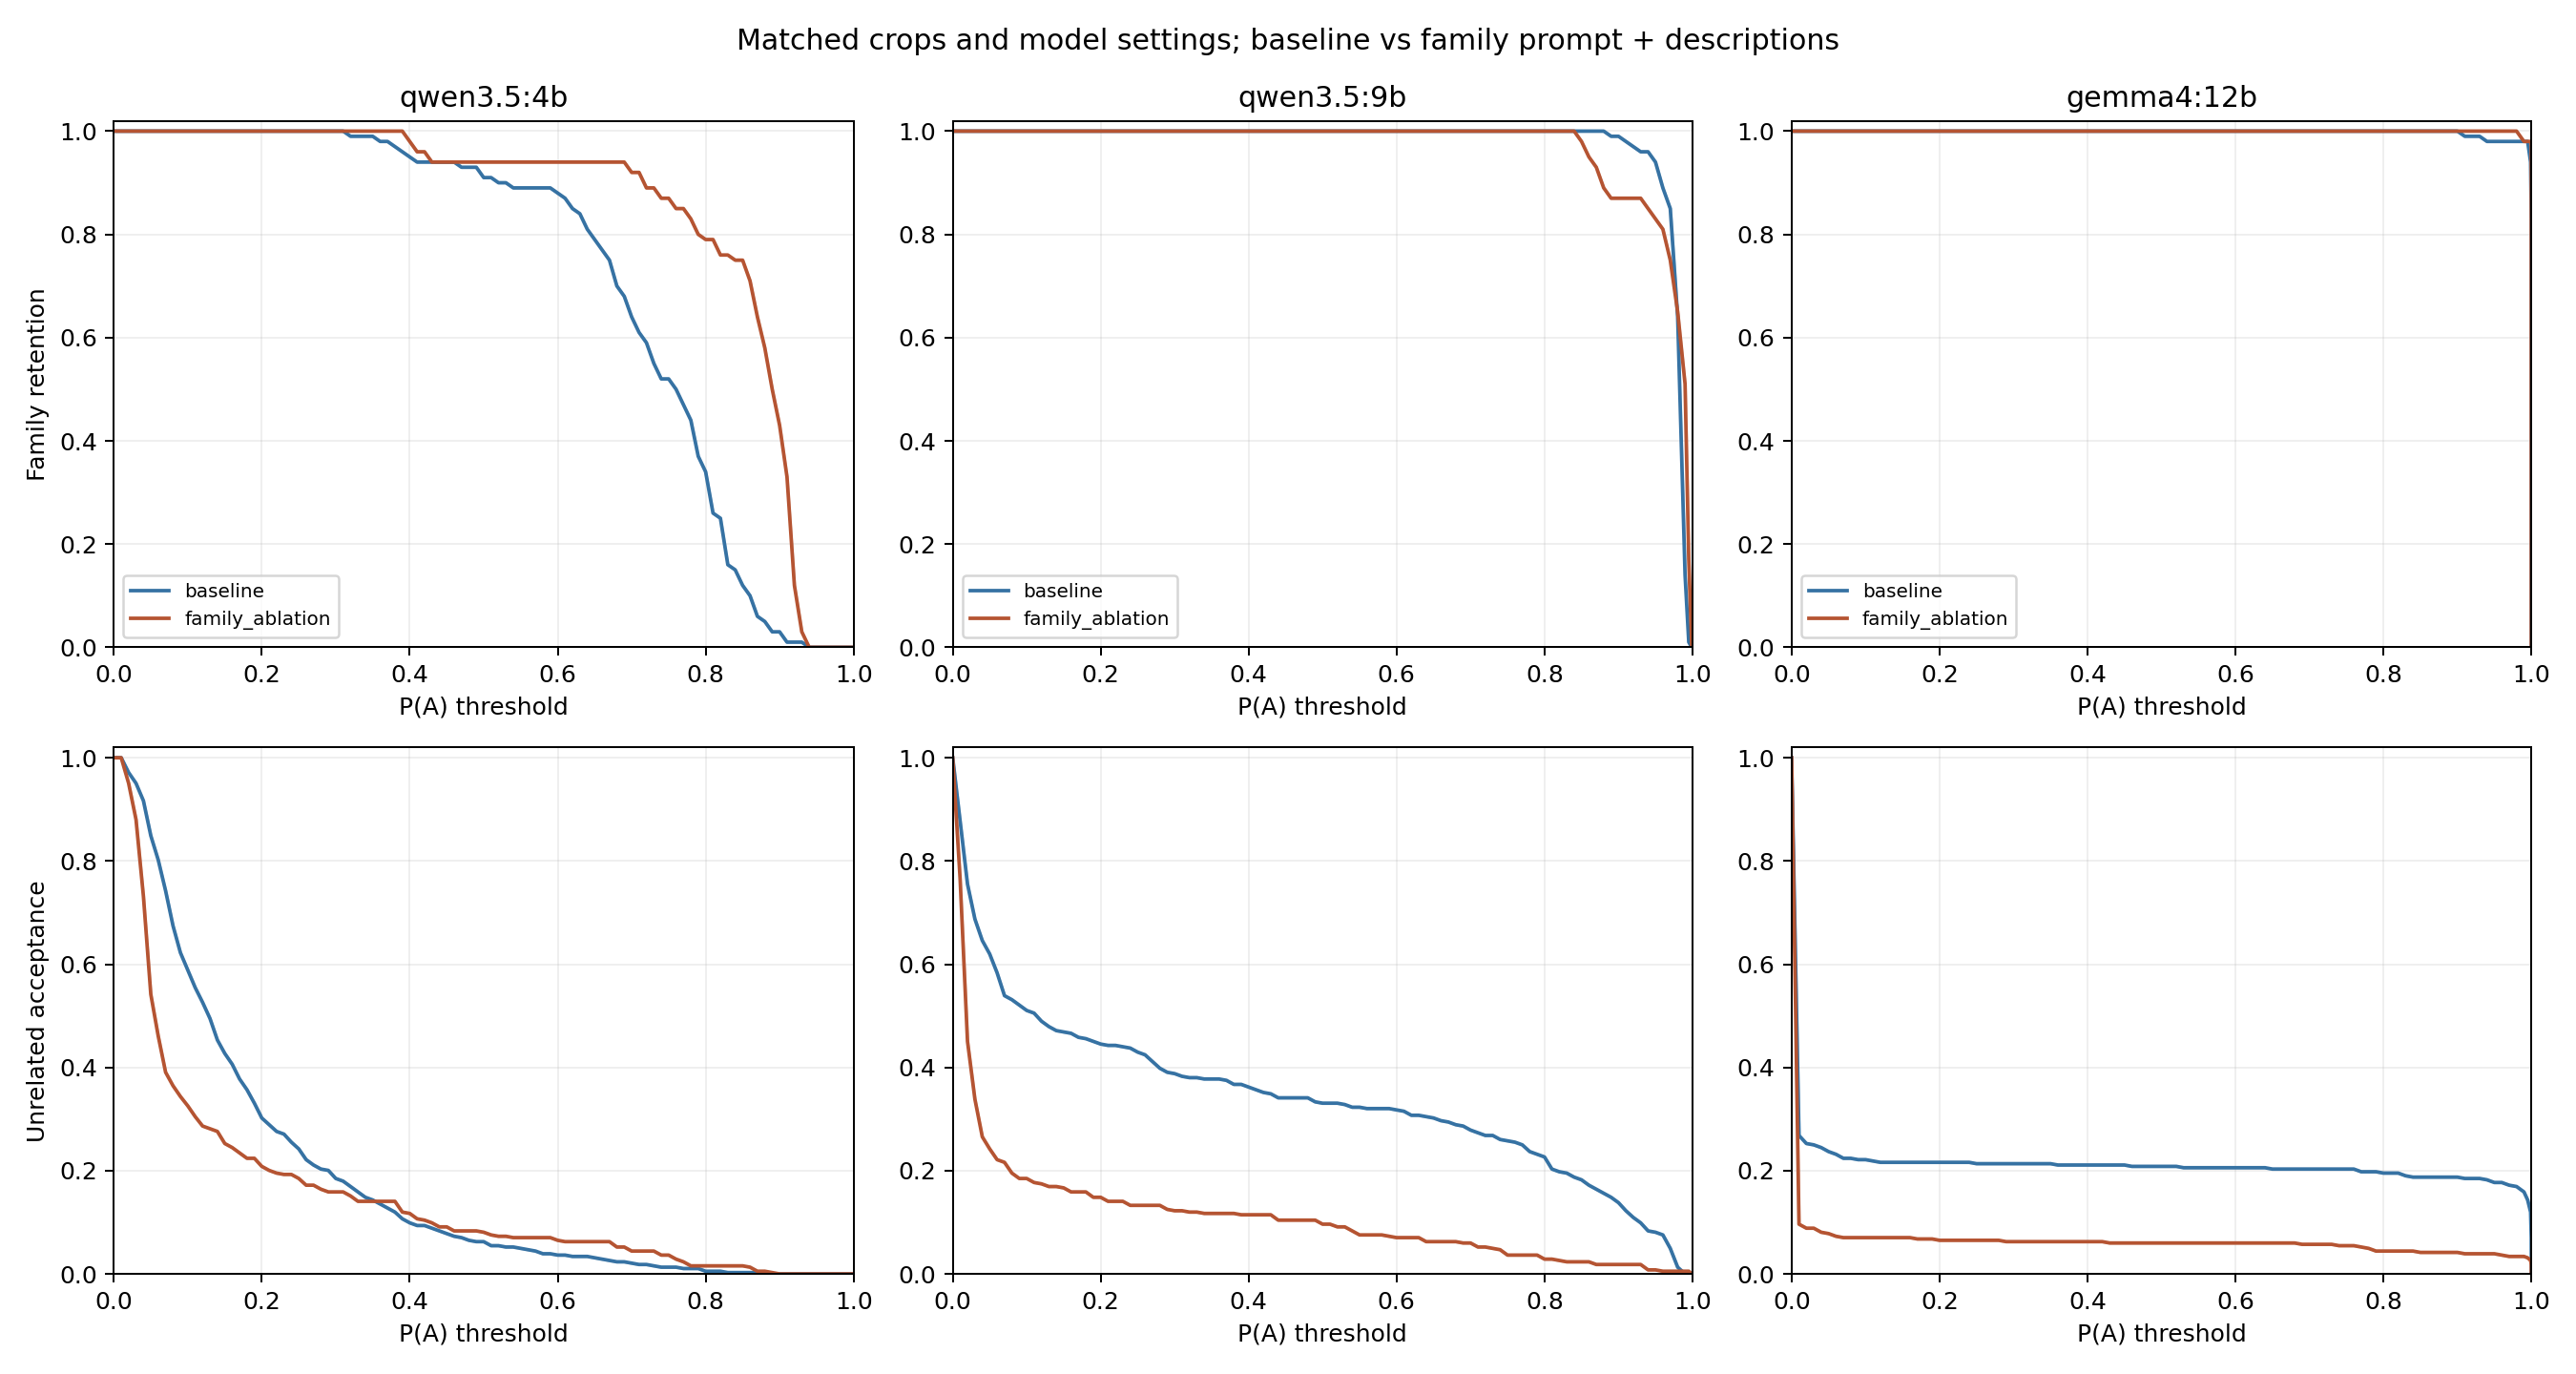

Values plotted in this chart, from the file beside it:
condition, model, scope, state, target_family, threshold, family_total, family_retained_lower, family_retained_upper, family_rate_lower, family_rate_upper, unrelated_total, unrelated_retained_lower, unrelated_retained_upper, unrelated_rate_lower, unrelated_rate_upper, own_total, own_retained_lower, own_retained_upper, own_rate_lower, own_rate_upper
baseline, qwen3.5:4b, all_crops, original, all, 0.4, 25, 24, 24, 0.96, 0.96, 96, 10, 10, 0.1042, 0.1042, 11, 11, 11, 1.0, 1.0
baseline, qwen3.5:4b, all_crops, original, all, 0.5, 25, 20, 20, 0.8, 0.8, 96, 5, 5, 0.05208, 0.05208, 11, 9, 9, 0.8182, 0.8182
baseline, qwen3.5:4b, all_crops, original, all, 0.6, 25, 19, 19, 0.76, 0.76, 96, 2, 2, 0.02083, 0.02083, 11, 9, 9, 0.8182, 0.8182
baseline, qwen3.5:4b, all_crops, original, all, 0.65, 25, 18, 18, 0.72, 0.72, 96, 2, 2, 0.02083, 0.02083, 11, 8, 8, 0.7273, 0.7273
baseline, qwen3.5:4b, all_crops, original, all, 0.7, 25, 17, 17, 0.68, 0.68, 96, 1, 1, 0.01042, 0.01042, 11, 7, 7, 0.6364, 0.6364
baseline, qwen3.5:4b, all_crops, original, all, 0.8, 25, 11, 11, 0.44, 0.44, 96, 0, 0, 0.0, 0.0, 11, 4, 4, 0.3636, 0.3636
baseline, qwen3.5:4b, all_crops, original, all, 0.9, 25, 0, 0, 0.0, 0.0, 96, 0, 0, 0.0, 0.0, 11, 0, 0, 0.0, 0.0
baseline, qwen3.5:4b, all_crops, original, all, 0.95, 25, 0, 0, 0.0, 0.0, 96, 0, 0, 0.0, 0.0, 11, 0, 0, 0.0, 0.0
baseline, qwen3.5:4b, all_crops, original, all, 0.97, 25, 0, 0, 0.0, 0.0, 96, 0, 0, 0.0, 0.0, 11, 0, 0, 0.0, 0.0
baseline, qwen3.5:4b, all_crops, original, all, 0.98, 25, 0, 0, 0.0, 0.0, 96, 0, 0, 0.0, 0.0, 11, 0, 0, 0.0, 0.0
baseline, qwen3.5:4b, all_crops, original, all, 0.99, 25, 0, 0, 0.0, 0.0, 96, 0, 0, 0.0, 0.0, 11, 0, 0, 0.0, 0.0
baseline, qwen3.5:4b, all_crops, original, all, 0.995, 25, 0, 0, 0.0, 0.0, 96, 0, 0, 0.0, 0.0, 11, 0, 0, 0.0, 0.0
baseline, qwen3.5:4b, all_crops, original, all, 0.999, 25, 0, 0, 0.0, 0.0, 96, 0, 0, 0.0, 0.0, 11, 0, 0, 0.0, 0.0
baseline, qwen3.5:4b, all_crops, original, all, 0.9999, 25, 0, 0, 0.0, 0.0, 96, 0, 0, 0.0, 0.0, 11, 0, 0, 0.0, 0.0
baseline, qwen3.5:4b, all_crops, original, all, 1, 25, 0, 0, 0.0, 0.0, 96, 0, 0, 0.0, 0.0, 11, 0, 0, 0.0, 0.0
baseline, qwen3.5:4b, all_crops, original, all, 1, 25, 0, 0, 0.0, 0.0, 96, 0, 0, 0.0, 0.0, 11, 0, 0, 0.0, 0.0
baseline, qwen3.5:4b, all_crops, state_101, all, 0.4, 25, 24, 24, 0.96, 0.96, 96, 7, 7, 0.07292, 0.07292, 11, 11, 11, 1.0, 1.0
baseline, qwen3.5:4b, all_crops, state_101, all, 0.5, 25, 24, 24, 0.96, 0.96, 96, 5, 5, 0.05208, 0.05208, 11, 11, 11, 1.0, 1.0
baseline, qwen3.5:4b, all_crops, state_101, all, 0.6, 25, 24, 24, 0.96, 0.96, 96, 3, 3, 0.03125, 0.03125, 11, 11, 11, 1.0, 1.0
baseline, qwen3.5:4b, all_crops, state_101, all, 0.65, 25, 19, 19, 0.76, 0.76, 96, 3, 3, 0.03125, 0.03125, 11, 9, 9, 0.8182, 0.8182
baseline, qwen3.5:4b, all_crops, state_101, all, 0.7, 25, 15, 15, 0.6, 0.6, 96, 3, 3, 0.03125, 0.03125, 11, 7, 7, 0.6364, 0.6364
baseline, qwen3.5:4b, all_crops, state_101, all, 0.8, 25, 6, 6, 0.24, 0.24, 96, 0, 0, 0.0, 0.0, 11, 3, 3, 0.2727, 0.2727
baseline, qwen3.5:4b, all_crops, state_101, all, 0.9, 25, 1, 1, 0.04, 0.04, 96, 0, 0, 0.0, 0.0, 11, 1, 1, 0.09091, 0.09091
baseline, qwen3.5:4b, all_crops, state_101, all, 0.95, 25, 0, 0, 0.0, 0.0, 96, 0, 0, 0.0, 0.0, 11, 0, 0, 0.0, 0.0
baseline, qwen3.5:4b, all_crops, state_101, all, 0.97, 25, 0, 0, 0.0, 0.0, 96, 0, 0, 0.0, 0.0, 11, 0, 0, 0.0, 0.0
baseline, qwen3.5:4b, all_crops, state_101, all, 0.98, 25, 0, 0, 0.0, 0.0, 96, 0, 0, 0.0, 0.0, 11, 0, 0, 0.0, 0.0
baseline, qwen3.5:4b, all_crops, state_101, all, 0.99, 25, 0, 0, 0.0, 0.0, 96, 0, 0, 0.0, 0.0, 11, 0, 0, 0.0, 0.0
baseline, qwen3.5:4b, all_crops, state_101, all, 0.995, 25, 0, 0, 0.0, 0.0, 96, 0, 0, 0.0, 0.0, 11, 0, 0, 0.0, 0.0
baseline, qwen3.5:4b, all_crops, state_101, all, 0.999, 25, 0, 0, 0.0, 0.0, 96, 0, 0, 0.0, 0.0, 11, 0, 0, 0.0, 0.0
baseline, qwen3.5:4b, all_crops, state_101, all, 0.9999, 25, 0, 0, 0.0, 0.0, 96, 0, 0, 0.0, 0.0, 11, 0, 0, 0.0, 0.0
baseline, qwen3.5:4b, all_crops, state_101, all, 1, 25, 0, 0, 0.0, 0.0, 96, 0, 0, 0.0, 0.0, 11, 0, 0, 0.0, 0.0
baseline, qwen3.5:4b, all_crops, state_101, all, 1, 25, 0, 0, 0.0, 0.0, 96, 0, 0, 0.0, 0.0, 11, 0, 0, 0.0, 0.0
baseline, qwen3.5:4b, all_crops, state_202, all, 0.4, 25, 25, 25, 1.0, 1.0, 96, 8, 8, 0.08333, 0.08333, 11, 11, 11, 1.0, 1.0
baseline, qwen3.5:4b, all_crops, state_202, all, 0.5, 25, 25, 25, 1.0, 1.0, 96, 7, 7, 0.07292, 0.07292, 11, 11, 11, 1.0, 1.0
baseline, qwen3.5:4b, all_crops, state_202, all, 0.6, 25, 24, 24, 0.96, 0.96, 96, 6, 6, 0.0625, 0.0625, 11, 10, 10, 0.9091, 0.9091
baseline, qwen3.5:4b, all_crops, state_202, all, 0.65, 25, 24, 24, 0.96, 0.96, 96, 4, 4, 0.04167, 0.04167, 11, 10, 10, 0.9091, 0.9091
baseline, qwen3.5:4b, all_crops, state_202, all, 0.7, 25, 17, 17, 0.68, 0.68, 96, 1, 1, 0.01042, 0.01042, 11, 8, 8, 0.7273, 0.7273
baseline, qwen3.5:4b, all_crops, state_202, all, 0.8, 25, 9, 9, 0.36, 0.36, 96, 1, 1, 0.01042, 0.01042, 11, 4, 4, 0.3636, 0.3636
baseline, qwen3.5:4b, all_crops, state_202, all, 0.9, 25, 0, 0, 0.0, 0.0, 96, 0, 0, 0.0, 0.0, 11, 0, 0, 0.0, 0.0
baseline, qwen3.5:4b, all_crops, state_202, all, 0.95, 25, 0, 0, 0.0, 0.0, 96, 0, 0, 0.0, 0.0, 11, 0, 0, 0.0, 0.0
baseline, qwen3.5:4b, all_crops, state_202, all, 0.97, 25, 0, 0, 0.0, 0.0, 96, 0, 0, 0.0, 0.0, 11, 0, 0, 0.0, 0.0
baseline, qwen3.5:4b, all_crops, state_202, all, 0.98, 25, 0, 0, 0.0, 0.0, 96, 0, 0, 0.0, 0.0, 11, 0, 0, 0.0, 0.0
baseline, qwen3.5:4b, all_crops, state_202, all, 0.99, 25, 0, 0, 0.0, 0.0, 96, 0, 0, 0.0, 0.0, 11, 0, 0, 0.0, 0.0
baseline, qwen3.5:4b, all_crops, state_202, all, 0.995, 25, 0, 0, 0.0, 0.0, 96, 0, 0, 0.0, 0.0, 11, 0, 0, 0.0, 0.0
baseline, qwen3.5:4b, all_crops, state_202, all, 0.999, 25, 0, 0, 0.0, 0.0, 96, 0, 0, 0.0, 0.0, 11, 0, 0, 0.0, 0.0
baseline, qwen3.5:4b, all_crops, state_202, all, 0.9999, 25, 0, 0, 0.0, 0.0, 96, 0, 0, 0.0, 0.0, 11, 0, 0, 0.0, 0.0
baseline, qwen3.5:4b, all_crops, state_202, all, 1, 25, 0, 0, 0.0, 0.0, 96, 0, 0, 0.0, 0.0, 11, 0, 0, 0.0, 0.0
baseline, qwen3.5:4b, all_crops, state_202, all, 1, 25, 0, 0, 0.0, 0.0, 96, 0, 0, 0.0, 0.0, 11, 0, 0, 0.0, 0.0
baseline, qwen3.5:4b, all_crops, state_303, all, 0.4, 25, 22, 22, 0.88, 0.88, 96, 13, 13, 0.1354, 0.1354, 11, 9, 9, 0.8182, 0.8182
baseline, qwen3.5:4b, all_crops, state_303, all, 0.5, 25, 22, 22, 0.88, 0.88, 96, 7, 7, 0.07292, 0.07292, 11, 9, 9, 0.8182, 0.8182
baseline, qwen3.5:4b, all_crops, state_303, all, 0.6, 25, 21, 21, 0.84, 0.84, 96, 3, 3, 0.03125, 0.03125, 11, 9, 9, 0.8182, 0.8182
baseline, qwen3.5:4b, all_crops, state_303, all, 0.65, 25, 18, 18, 0.72, 0.72, 96, 3, 3, 0.03125, 0.03125, 11, 8, 8, 0.7273, 0.7273
baseline, qwen3.5:4b, all_crops, state_303, all, 0.7, 25, 15, 15, 0.6, 0.6, 96, 3, 3, 0.03125, 0.03125, 11, 7, 7, 0.6364, 0.6364
baseline, qwen3.5:4b, all_crops, state_303, all, 0.8, 25, 8, 8, 0.32, 0.32, 96, 1, 1, 0.01042, 0.01042, 11, 4, 4, 0.3636, 0.3636
baseline, qwen3.5:4b, all_crops, state_303, all, 0.9, 25, 2, 2, 0.08, 0.08, 96, 0, 0, 0.0, 0.0, 11, 1, 1, 0.09091, 0.09091
baseline, qwen3.5:4b, all_crops, state_303, all, 0.95, 25, 0, 0, 0.0, 0.0, 96, 0, 0, 0.0, 0.0, 11, 0, 0, 0.0, 0.0
baseline, qwen3.5:4b, all_crops, state_303, all, 0.97, 25, 0, 0, 0.0, 0.0, 96, 0, 0, 0.0, 0.0, 11, 0, 0, 0.0, 0.0
baseline, qwen3.5:4b, all_crops, state_303, all, 0.98, 25, 0, 0, 0.0, 0.0, 96, 0, 0, 0.0, 0.0, 11, 0, 0, 0.0, 0.0
baseline, qwen3.5:4b, all_crops, state_303, all, 0.99, 25, 0, 0, 0.0, 0.0, 96, 0, 0, 0.0, 0.0, 11, 0, 0, 0.0, 0.0
baseline, qwen3.5:4b, all_crops, state_303, all, 0.995, 25, 0, 0, 0.0, 0.0, 96, 0, 0, 0.0, 0.0, 11, 0, 0, 0.0, 0.0
... 900 more rows
